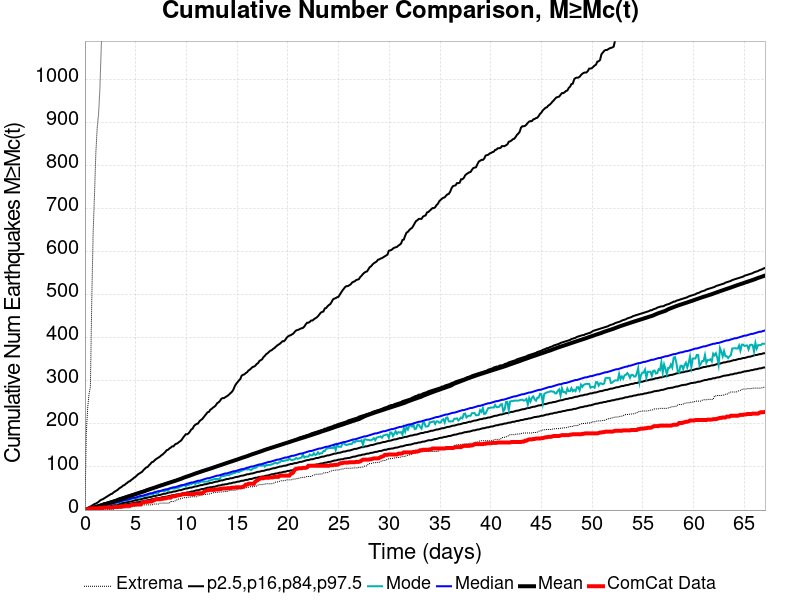

Source data for this figure (header and first rows):
Time (days), ComCat Data, Simulation Mean, Simulation Median, Simulation Mode, Simulation Minimum, Simulation Maximum, 2.5 %-ile, 16 %-ile, 84 %-ile, 97.5 %-ile
0.0, 0.0, 0.0, 0.0, 0.0, 0.0, 0.0, 0.0, 0.0, 0.0, 0.0
0.1344, 1.0, 0.801, 1.0, 0.0, 0.0, 180.0, 0.0, 0.0, 2.0, 3.0
0.2687, 2.0, 1.62, 1.0, 1.0, 0.0, 237.0, 0.0, 0.0, 3.0, 5.0
0.4031, 3.0, 2.459, 2.0, 2.0, 0.0, 269.0, 0.0, 1.0, 4.0, 7.0
0.5374, 4.0, 3.344, 3.0, 2.0, 0.0, 286.0, 0.0, 1.0, 5.0, 8.0
0.6718, 4.0, 4.29, 4.0, 3.0, 0.0, 486.0, 0.0, 2.0, 6.0, 10.0
0.8061, 4.0, 5.242, 4.0, 4.0, 0.0, 642.0, 1.0, 2.0, 7.0, 12.0
0.9405, 4.0, 6.203, 5.0, 4.0, 0.0, 731.0, 1.0, 3.0, 8.0, 14.0
1.075, 4.0, 7.116, 6.0, 5.0, 0.0, 829.0, 1.0, 3.0, 9.0, 15.0
1.209, 4.0, 8.12, 7.0, 6.0, 0.0, 888.0, 2.0, 4.0, 10.0, 17.0
1.344, 4.0, 9.133, 7.0, 7.0, 0.0, 919.0, 2.0, 5.0, 11.0, 19.0
1.478, 5.0, 10.11, 8.0, 7.0, 0.0, 980.0, 3.0, 5.0, 12.0, 22.0
1.612, 5.0, 11.06, 9.0, 8.0, 0.0, 1079, 3.0, 6.0, 13.0, 24.0
1.747, 5.0, 11.97, 10.0, 9.0, 0.0, 1148, 4.0, 6.0, 14.0, 25.0
1.881, 6.0, 12.91, 11.0, 9.0, 0.0, 1206, 4.0, 7.0, 16.0, 27.0
2.015, 6.0, 13.84, 11.0, 10.0, 0.0, 1471, 5.0, 8.0, 16.0, 29.0
2.15, 6.0, 14.79, 12.0, 12.0, 0.0, 1626, 5.0, 8.0, 17.0, 31.0
2.284, 6.0, 15.76, 13.0, 12.0, 1.0, 1708, 6.0, 9.0, 18.0, 33.0
2.418, 6.0, 16.77, 14.0, 13.0, 1.0, 1769, 6.0, 10.0, 19.0, 35.0
2.553, 6.0, 17.78, 15.0, 14.0, 2.0, 1827, 7.0, 10.0, 20.0, 37.0
2.687, 6.0, 18.72, 15.0, 14.0, 2.0, 1868, 7.0, 11.0, 21.0, 38.0
2.821, 7.0, 19.72, 16.0, 15.0, 2.0, 1912, 8.0, 12.0, 22.0, 41.0
2.956, 7.0, 20.71, 17.0, 16.0, 4.0, 1965, 9.0, 12.0, 23.0, 43.0
3.09, 7.0, 21.69, 18.0, 15.0, 4.0, 2007, 9.0, 13.0, 24.0, 45.0
3.224, 7.0, 22.79, 19.0, 16.0, 4.0, 2050, 10.0, 14.0, 26.0, 47.0
3.359, 8.0, 23.89, 19.0, 18.0, 4.0, 2121, 10.0, 14.0, 27.0, 50.0
3.493, 8.0, 24.97, 20.0, 18.0, 4.0, 2169, 11.0, 15.0, 28.0, 52.0
3.627, 8.0, 26, 21.0, 21.0, 4.0, 2223, 11.0, 16.0, 29.0, 54.0
3.762, 9.0, 27.11, 22.0, 22.0, 5.0, 2302, 12.0, 16.0, 30.0, 57.0
3.896, 9.0, 28.14, 23.0, 22.0, 5.0, 2358, 13.0, 17.0, 31.0, 58.0
4.031, 10.0, 29.21, 24.0, 22.0, 5.0, 2405, 13.0, 18.0, 32.0, 61.0
4.165, 10.0, 30.4, 24.0, 24.0, 5.0, 2447, 14.0, 18.0, 33.0, 63.0
4.299, 10.0, 31.49, 25.0, 24.0, 5.0, 2485, 14.0, 19.0, 34.0, 66.0
4.434, 10.0, 32.53, 26.0, 24.0, 6.0, 2509, 15.0, 20.0, 35.0, 67.0
4.568, 12.0, 33.55, 27.0, 25.0, 8.0, 2531, 15.0, 20.0, 36.0, 70.0
4.702, 12.0, 34.61, 28.0, 27.0, 8.0, 2559, 16.0, 21.0, 37.0, 72.0
4.837, 13.0, 35.65, 28.0, 27.0, 8.0, 2587, 17.0, 22.0, 38.0, 75.0
4.971, 13.0, 36.72, 29.0, 28.0, 9.0, 2619, 17.0, 23.0, 39.0, 77.0
5.105, 13.0, 37.82, 30.0, 28.0, 10.0, 2680, 18.0, 23.0, 40.0, 80.0
5.24, 13.0, 38.93, 31.0, 28.0, 11.0, 2749, 18.0, 24.0, 41.0, 83.0
5.374, 13.0, 40.03, 32.0, 28.0, 11.0, 2802, 19.0, 25.0, 42.0, 85.0
5.508, 13.0, 41.03, 33.0, 31.0, 12.0, 2849, 20.0, 25.0, 43.0, 87.0
5.643, 17.0, 42.07, 33.0, 32.0, 12.0, 2890, 20.0, 26.0, 44.0, 89.0
5.777, 18.0, 43.08, 34.0, 32.0, 12.0, 2933, 21.0, 27.0, 45.0, 93.0
5.911, 19.0, 44.08, 35.0, 33.0, 12.0, 2978, 22.0, 28.0, 46.0, 96.0
6.046, 19.0, 45.6, 36.0, 33.0, 12.0, 4167, 22.0, 28.0, 47.0, 99.0
6.18, 19.0, 46.7, 37.0, 33.0, 12.0, 5149, 23.0, 29.0, 48.0, 100.0
6.315, 20.0, 47.78, 38.0, 37.0, 12.0, 5700, 23.0, 30.0, 49.0, 104.0
6.449, 20.0, 48.85, 39.0, 36.0, 12.0, 6111, 24.0, 30.0, 50.0, 107.0
6.583, 20.0, 49.86, 39.0, 37.0, 12.0, 6411, 25.0, 31.0, 51.0, 111.0
6.718, 22.0, 50.88, 40.0, 37.0, 13.0, 6662, 25.0, 32.0, 52.0, 112.0
6.852, 23.0, 51.93, 41.0, 42.0, 14.0, 6904, 26.0, 33.0, 53.0, 115.0
6.986, 25.0, 53.01, 42.0, 39.0, 14.0, 7095, 27.0, 33.0, 54.0, 118.0
7.121, 25.0, 54.2, 43.0, 37.0, 14.0, 7248, 27.0, 34.0, 55.0, 120.0
7.255, 25.0, 55.23, 44.0, 40.0, 14.0, 7406, 28.0, 35.0, 56.0, 122.0
7.389, 25.0, 56.25, 44.0, 44.0, 16.0, 7558, 28.0, 35.0, 58.0, 124.0
7.524, 26.0, 57.24, 45.0, 44.0, 16.0, 7666, 29.0, 36.0, 59.0, 127.0
7.658, 26.0, 58.24, 46.0, 45.0, 16.0, 7821, 30.0, 37.0, 60.0, 129.0
7.792, 27.0, 59.27, 47.0, 43.0, 16.0, 7929, 30.0, 38.0, 61.0, 132.0
7.927, 27.0, 60.45, 48.0, 45.0, 16.0, 8035, 31.0, 38.0, 62.0, 135.0
... 440 more rows
